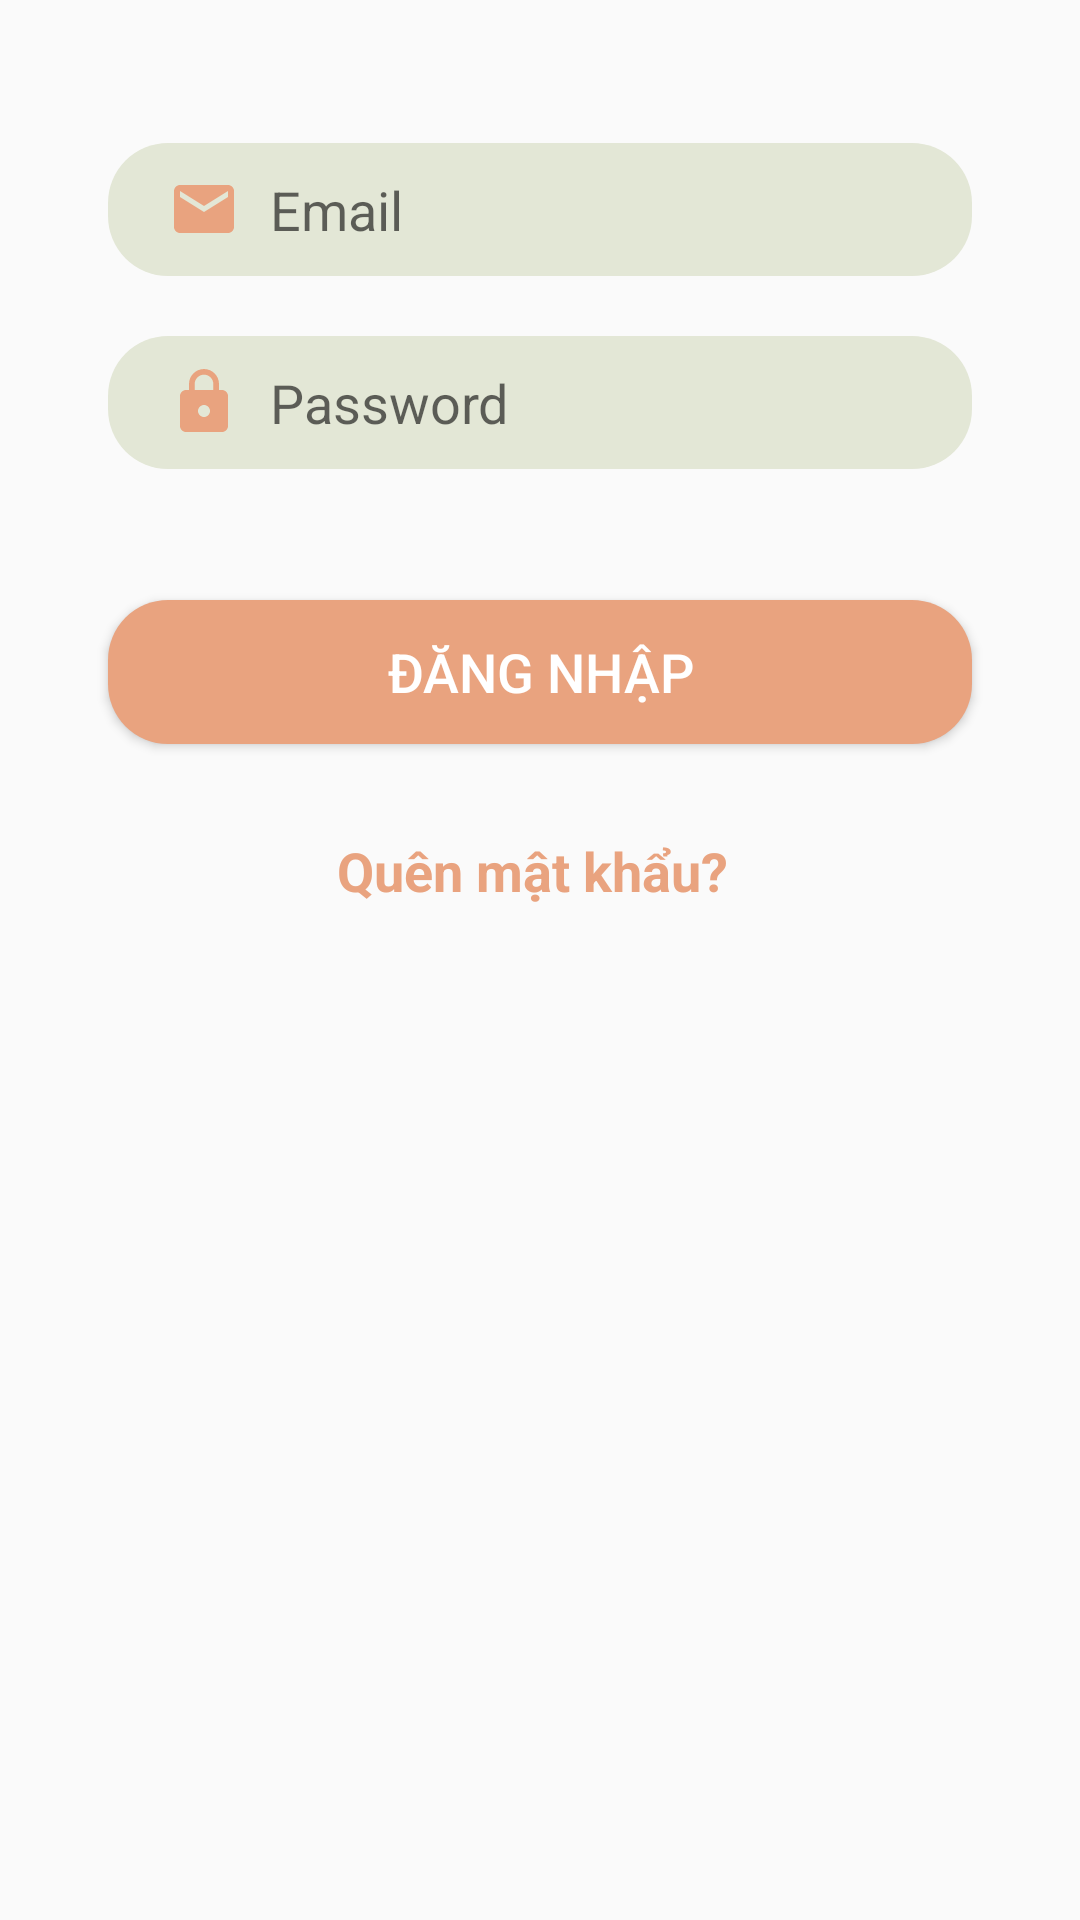

Layout XML and referenced resources for this Android screen:
<!-- AndroidManifest.xml: application theme Theme.My2leafchat -->
<!-- res/layout/fragment_signin.xml -->
<?xml version="1.0" encoding="utf-8"?>
<androidx.constraintlayout.widget.ConstraintLayout xmlns:android="http://schemas.android.com/apk/res/android"
    xmlns:app="http://schemas.android.com/apk/res-auto"
    xmlns:tools="http://schemas.android.com/tools"
    android:layout_width="match_parent"
    android:layout_height="match_parent"
    tools:context=".Fragments.SigninFragment">

    <EditText
        android:id="@+id/log_email"
        android:layout_width="0dp"
        android:layout_height="wrap_content"
        android:background="@drawable/edit_text_bg"
        android:drawableStart="@drawable/ic_email"
        android:drawablePadding="10dp"
        android:hint="Email"
        android:inputType="textEmailAddress"
        android:paddingLeft="20dp"
        android:paddingTop="10dp"
        android:paddingBottom="10dp"
        app:layout_constraintBottom_toBottomOf="parent"
        app:layout_constraintEnd_toEndOf="parent"
        app:layout_constraintStart_toStartOf="parent"
        app:layout_constraintTop_toTopOf="parent"
        app:layout_constraintVertical_bias="0.08"
        app:layout_constraintWidth_percent=".8" />

    <EditText
        android:id="@+id/log_password"
        android:layout_width="0dp"
        android:layout_height="wrap_content"
        android:layout_marginTop="20dp"
        android:background="@drawable/edit_text_bg"
        android:drawableStart="@drawable/ic_lock"
        android:drawablePadding="10dp"
        android:hint="Password"
        android:inputType="textPassword"
        android:paddingLeft="20dp"
        android:paddingTop="10dp"
        android:paddingBottom="10dp"
        app:layout_constraintBottom_toBottomOf="parent"
        app:layout_constraintEnd_toEndOf="parent"
        app:layout_constraintStart_toStartOf="parent"
        app:layout_constraintTop_toBottomOf="@+id/log_email"
        app:layout_constraintVertical_bias="0"
        app:layout_constraintWidth_percent=".8" />

    <Button
        android:id="@+id/register_Account_btn"
        android:layout_width="0dp"
        android:layout_height="wrap_content"
        android:background="@drawable/button1"
        android:elevation="0dp"
        android:text="Đăng Nhập"
        android:textColor="#ffff"
        android:textSize="18sp"
        app:layout_constraintBottom_toBottomOf="parent"
        app:layout_constraintEnd_toEndOf="parent"
        app:layout_constraintStart_toStartOf="parent"
        app:layout_constraintTop_toBottomOf="@+id/log_password"
        app:layout_constraintVertical_bias=".1"
        app:layout_constraintWidth_percent=".8" />

    <TextView
        android:id="@+id/forget_pass"
        android:textStyle="bold"
        android:textColor="#e9a37f"
        android:layout_width="wrap_content"
        android:layout_height="wrap_content"
        android:layout_marginTop="30dp"
        android:layout_marginRight="5dp"
        android:text="Quên mật khẩu?"
        android:textSize="18dp"
        app:layout_constraintBottom_toBottomOf="parent"
        app:layout_constraintEnd_toEndOf="parent"
        app:layout_constraintStart_toStartOf="parent"
        app:layout_constraintTop_toBottomOf="@id/register_Account_btn"
        app:layout_constraintVertical_bias="0" />

</androidx.constraintlayout.widget.ConstraintLayout>
<!-- resources referenced by this layout -->
<resources>
  <!-- drawable button1 (drawable) -->
  <?xml version="1.0" encoding="utf-8"?>
  <shape xmlns:android="http://schemas.android.com/apk/res/android">
  
      <solid android:color="#e9a37f"/>
      <corners android:bottomRightRadius="20dp"
          android:bottomLeftRadius="20dp"
          android:topLeftRadius="20dp"
          android:topRightRadius="20dp"/>
  
  </shape>
  <!-- drawable edit_text_bg (drawable) -->
  <?xml version="1.0" encoding="utf-8"?>
  <shape xmlns:tools="http://schemas.android.com/tools"
      xmlns:android="http://schemas.android.com/apk/res/android"
      tools:ignore="ExtraText">
      android:shape="rectangle">
      <solid android:color="#e3e7d6"/>
      <corners android:radius="20dp"/>
  </shape>
  <!-- drawable ic_email (drawable) -->
  <vector android:height="24dp" android:tint="#E9A37F"
      android:viewportHeight="24" android:viewportWidth="24"
      android:width="24dp" xmlns:android="http://schemas.android.com/apk/res/android">
      <path android:fillColor="@android:color/white" android:pathData="M20,4L4,4c-1.1,0 -1.99,0.9 -1.99,2L2,18c0,1.1 0.9,2 2,2h16c1.1,0 2,-0.9 2,-2L22,6c0,-1.1 -0.9,-2 -2,-2zM20,8l-8,5 -8,-5L4,6l8,5 8,-5v2z"/>
  </vector>
  <!-- drawable ic_lock (drawable) -->
  <vector android:height="24dp" android:tint="#E9A37F"
      android:viewportHeight="24" android:viewportWidth="24"
      android:width="24dp" xmlns:android="http://schemas.android.com/apk/res/android">
      <path android:fillColor="@android:color/white" android:pathData="M18,8h-1L17,6c0,-2.76 -2.24,-5 -5,-5S7,3.24 7,6v2L6,8c-1.1,0 -2,0.9 -2,2v10c0,1.1 0.9,2 2,2h12c1.1,0 2,-0.9 2,-2L20,10c0,-1.1 -0.9,-2 -2,-2zM12,17c-1.1,0 -2,-0.9 -2,-2s0.9,-2 2,-2 2,0.9 2,2 -0.9,2 -2,2zM15.1,8L8.9,8L8.9,6c0,-1.71 1.39,-3.1 3.1,-3.1 1.71,0 3.1,1.39 3.1,3.1v2z"/>
  </vector>
  <style name="Theme.My2leafchat" parent="Theme.AppCompat.Light.NoActionBar">
          
          <item name="colorPrimary">@color/black</item>
          <item name="colorPrimaryDark">@color/white</item>
          <item name="colorAccent">@color/cam</item>
          
      </style>
  <color name="black">#FF000000</color>
  <color name="white">#FFFFFFFF</color>
  <color name="cam">#e9a37f</color>
</resources>
